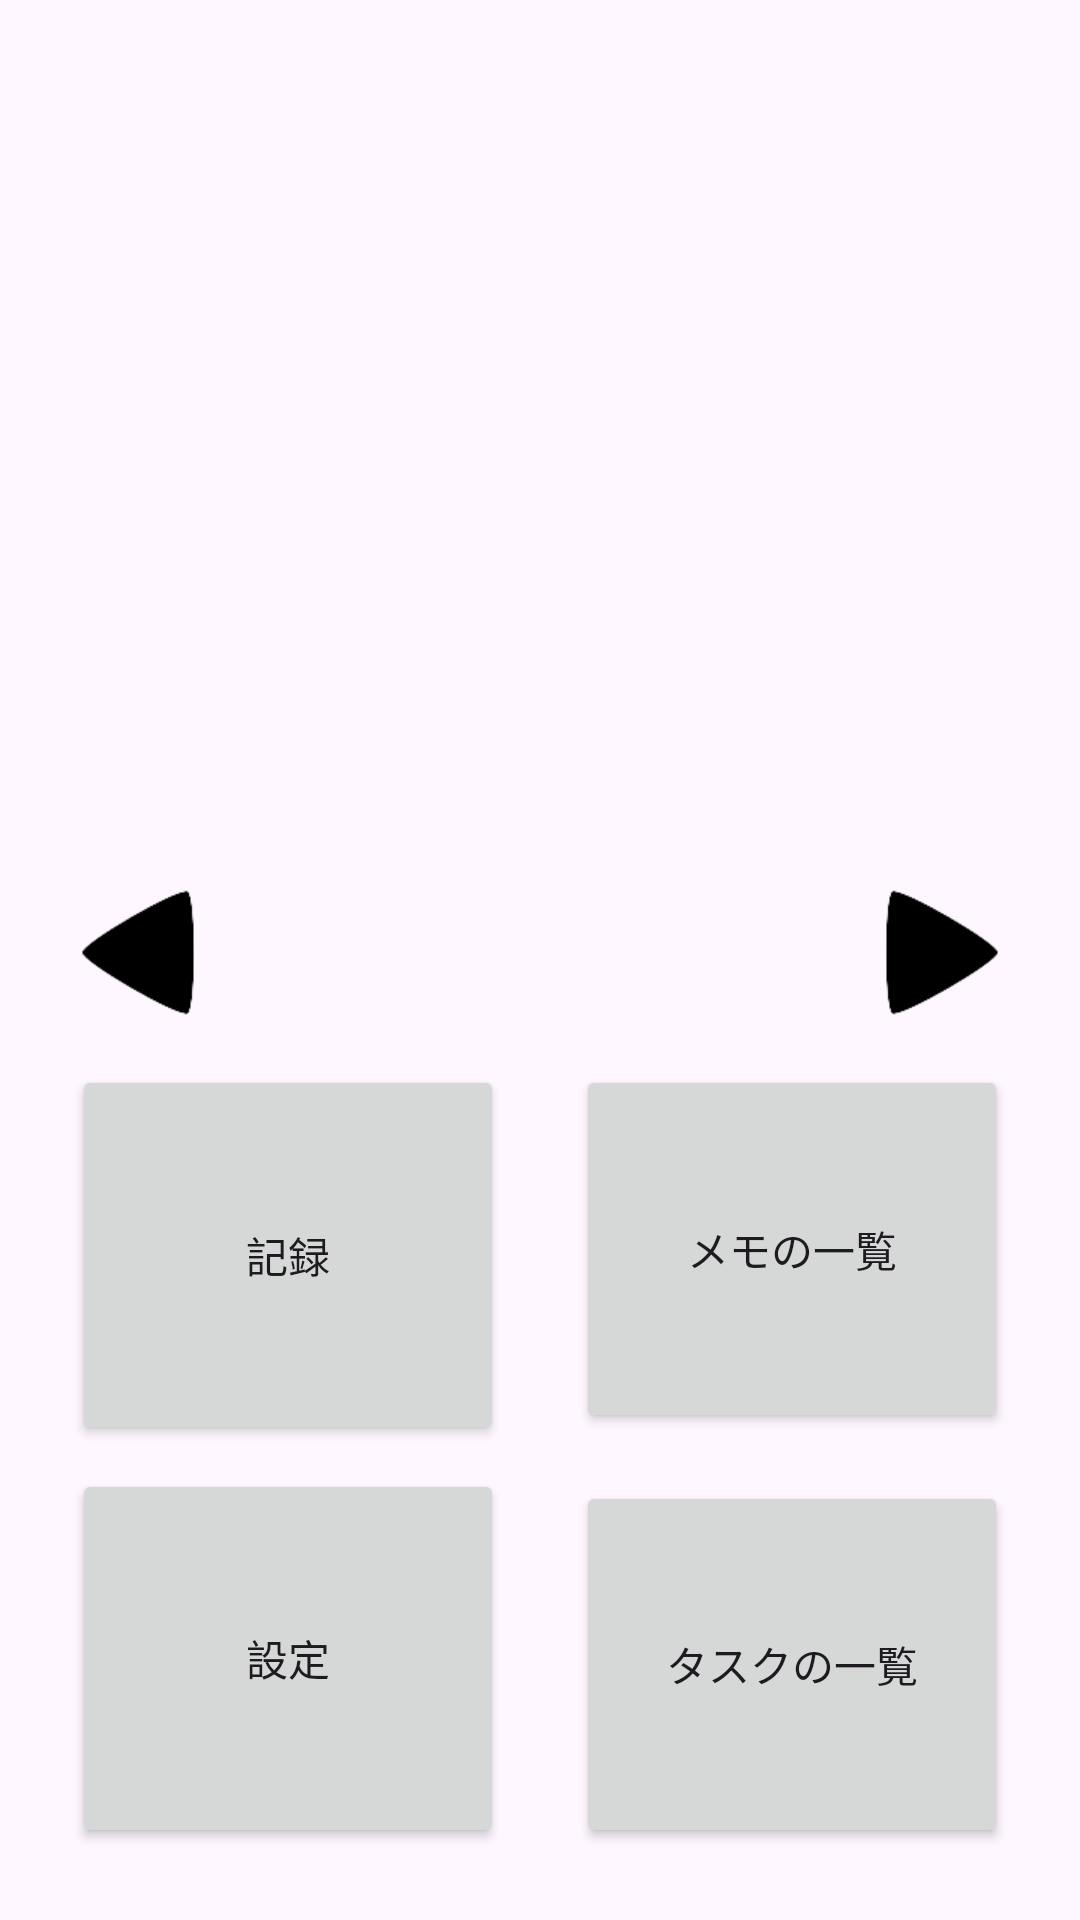

The Android layout XML behind this screen, and the referenced resources:
<!-- AndroidManifest.xml: application theme Theme.Sample3 -->
<!-- res/layout/home_activity_add.xml -->
<?xml version="1.0" encoding="utf-8"?>
<androidx.constraintlayout.widget.ConstraintLayout xmlns:android="http://schemas.android.com/apk/res/android"
    xmlns:app="http://schemas.android.com/apk/res-auto"
    xmlns:tools="http://schemas.android.com/tools"
    android:id="@+id/main"
    android:layout_width="match_parent"
    android:layout_height="match_parent"
    android:visibility="visible"
    tools:context=".Main.MainActivity">

    <androidx.fragment.app.FragmentContainerView
        android:id="@+id/fragment_container_Main_todo"
        android:layout_width="0dp"
        android:layout_height="0dp"
        android:layout_marginStart="24dp"
        android:layout_marginTop="16dp"
        android:layout_marginEnd="24dp"
        android:layout_marginBottom="360dp"
        app:layout_constraintBottom_toBottomOf="parent"
        app:layout_constraintEnd_toEndOf="parent"
        app:layout_constraintStart_toStartOf="parent"
        app:layout_constraintTop_toBottomOf="@+id/editTextDate" />

    <Button
        android:id="@+id/record"
        android:layout_width="0dp"
        android:layout_height="0dp"
        android:layout_marginStart="24dp"
        android:layout_marginTop="16dp"
        android:layout_marginEnd="8dp"
        android:text="@string/Home_record"
        app:layout_constraintBottom_toTopOf="@+id/setting"
        app:layout_constraintEnd_toStartOf="@+id/memo_list"
        app:layout_constraintHorizontal_bias="0.5"
        app:layout_constraintStart_toStartOf="parent"
        app:layout_constraintTop_toBottomOf="@+id/textViewCat"
        app:layout_constraintVertical_chainStyle="spread" />

    <Button
        android:id="@+id/setting"
        android:layout_width="0dp"
        android:layout_height="0dp"
        android:layout_marginTop="8dp"
        android:layout_marginBottom="24dp"
        android:text="@string/setting"
        app:layout_constraintBottom_toBottomOf="parent"
        app:layout_constraintEnd_toEndOf="@+id/record"
        app:layout_constraintHorizontal_bias="0.5"
        app:layout_constraintStart_toStartOf="@+id/record"
        app:layout_constraintTop_toBottomOf="@+id/record" />

    <Button
        android:id="@+id/memo_list"
        android:layout_width="0dp"
        android:layout_height="0dp"
        android:layout_marginStart="16dp"
        android:layout_marginTop="16dp"
        android:layout_marginEnd="24dp"
        android:text="@string/memo_list"
        app:layout_constraintBottom_toTopOf="@+id/todo_list"
        app:layout_constraintEnd_toEndOf="parent"
        app:layout_constraintHorizontal_bias="0.5"
        app:layout_constraintStart_toEndOf="@+id/record"
        app:layout_constraintTop_toBottomOf="@+id/textViewCat" />

    <Button
        android:id="@+id/todo_list"
        android:layout_width="0dp"
        android:layout_height="0dp"
        android:layout_marginStart="24dp"
        android:layout_marginTop="16dp"
        android:layout_marginBottom="24dp"
        android:text="@string/todo_list"
        app:layout_constraintBottom_toBottomOf="parent"
        app:layout_constraintEnd_toEndOf="@+id/memo_list"
        app:layout_constraintHorizontal_bias="1.0"
        app:layout_constraintStart_toEndOf="@+id/setting"
        app:layout_constraintTop_toBottomOf="@+id/memo_list" />

    <EditText
        android:id="@+id/editTextDate"
        android:layout_width="0dp"
        android:layout_height="wrap_content"
        android:layout_marginStart="24dp"
        android:layout_marginTop="24dp"
        android:ems="10"
        android:inputType="date"
        android:visibility="invisible"
        app:layout_constraintStart_toStartOf="parent"
        app:layout_constraintTop_toTopOf="parent" />

    <TextView
        android:id="@+id/textViewCat"
        android:layout_width="0dp"
        android:layout_height="wrap_content"
        android:layout_marginStart="8dp"
        android:layout_marginTop="16dp"
        android:layout_marginEnd="8dp"
        android:text=""
        android:textAlignment="center"
        android:textSize="32dp"
        app:layout_constraintEnd_toStartOf="@+id/imageView2"
        app:layout_constraintStart_toEndOf="@+id/imageView3"
        app:layout_constraintTop_toBottomOf="@+id/fragment_container_Main_todo" />

    <ImageButton
        android:id="@+id/imageView2"
        android:layout_width="wrap_content"
        android:layout_height="0dp"
        android:layout_marginEnd="8dp"
        android:background="@null"
        android:scaleType="fitCenter"
        app:layout_constraintBottom_toBottomOf="@+id/textViewCat"
        app:layout_constraintEnd_toEndOf="parent"
        app:layout_constraintTop_toTopOf="@+id/textViewCat"
        app:srcCompat="@drawable/cat_select_r" />

    <ImageButton
        android:id="@+id/imageView3"
        android:layout_width="wrap_content"
        android:layout_height="0dp"
        android:layout_marginStart="8dp"
        android:background="@null"
        android:scaleType="fitCenter"
        app:layout_constraintBottom_toBottomOf="@+id/textViewCat"
        app:layout_constraintStart_toStartOf="parent"
        app:layout_constraintTop_toTopOf="@+id/textViewCat"
        app:srcCompat="@drawable/cat_select_l" />

</androidx.constraintlayout.widget.ConstraintLayout>
<!-- resources referenced by this layout -->
<resources>
  <!-- drawable cat_select_l: png bitmap (drawable, 1683 bytes) -->
  <!-- drawable cat_select_r: png bitmap (drawable, 1763 bytes) -->
  <string name="Home_record">記録</string>
  <string name="memo_list"> メモの一覧 </string>
  <string name="setting"> 設定 </string>
  <string name="todo_list"> タスクの一覧 </string>
  <style name="Theme.Sample3" parent="Base.Theme.Sample3" />
  <style name="Base.Theme.Sample3" parent="Theme.Material3.DayNight.NoActionBar">
          
          
      </style>
</resources>
